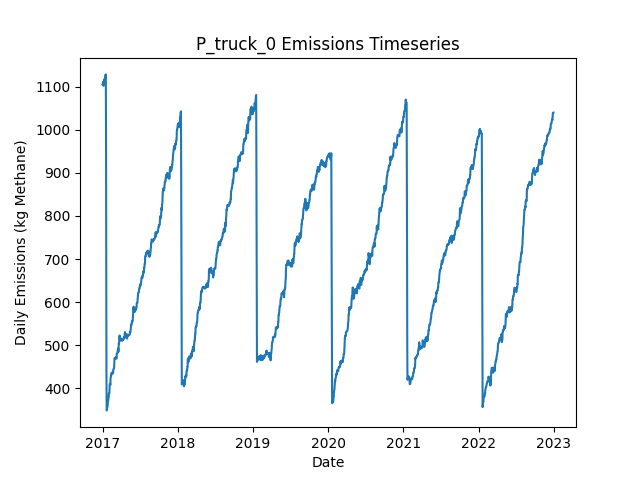

Data behind this chart, as committed beside it:
Date, Daily Emissions (Kg Methane), Daily Mitigable Emissions (Kg Methane), Daily Non-Mitigable Emissions (Kg Methan…, Daily Cost ($), Active Leaks, New Leaks, Leaks Repaired, Leaks Naturally Repaired, Leaks Tagged, Daily Repair Cost ($), Daily Natural Repair Cost ($), truck Deployment Cost ($), truck Sites flagged for Follow-Up, truck Leaks tagged for repair, truck Sites Visited, truck Travel Time (Minutes), truck Survey Time (Minutes), OGI_FU Deployment Cost ($), OGI_FU Sites flagged for Follow-Up, OGI_FU Leaks tagged for repair, OGI_FU Sites Visited, OGI_FU Travel Time (Minutes), OGI_FU Survey Time (Minutes)
2017-01-01, 1105, 792.6, 312.5, 400, 395, 398, 0, 2, 0.00000, 0.00000, 400, 400, 0, , 10, 180, 270, 0.00000, , 0, 0, 0, 0
2017-01-02, 1106, 792.6, 313.2, 400, 396, 1, 0, 0, 0.00000, 0.00000, 0.00000, 400, 0, , 1, 20, 30, 0.00000, , 0, 0, 0, 0
2017-01-03, 1108, 795.3, 313.2, 1000, 397, 1, 0, 0, 62, 0.00000, 0.00000, 0.00000, 9, , 0, 0, 0, 1000, , 62, 3, 120, 360
2017-01-04, 1110, 797.3, 313.2, 1000, 396, 1, 0, 2, 79, 0.00000, 400, 0.00000, 1, , 0, 0, 0, 1000, , 79, 3, 120, 360
2017-01-05, 1102, 797.3, 304.9, 1000, 395, 0, 0, 0, 76, 0.00000, 0.00000, 0.00000, 0, , 0, 0, 0, 1000, , 76, 3, 120, 360
2017-01-06, 1102, 797.3, 304.4, 500, 394, 0, 0, 0, 24, 0.00000, 0.00000, 0.00000, 0, , 0, 0, 0, 500, , 24, 1, 30, 120
2017-01-07, 1113, 799.9, 313.4, 0.00000, 396, 2, 0, 0, 0.00000, 0.00000, 0.00000, 0.00000, 0, , 0, 0, 0, 0.00000, , 0, 0, 0, 0
2017-01-08, 1113, 799.9, 313.4, 0.00000, 396, 0, 0, 0, 0.00000, 0.00000, 0.00000, 0.00000, 0, , 0, 0, 0, 0.00000, , 0, 0, 0, 0
2017-01-09, 1114, 800.2, 313.4, 0.00000, 397, 1, 0, 0, 0.00000, 0.00000, 0.00000, 0.00000, 0, , 0, 0, 0, 0.00000, , 0, 0, 0, 0
2017-01-10, 1114, 800.2, 313.4, 0.00000, 397, 0, 0, 0, 0.00000, 0.00000, 0.00000, 0.00000, 0, , 0, 0, 0, 0.00000, , 0, 0, 0, 0
2017-01-11, 1118, 806.2, 311.4, 0.00000, 397, 1, 0, 0, 0.00000, 0.00000, 0.00000, 0.00000, 0, , 0, 0, 0, 0.00000, , 0, 0, 0, 0
2017-01-12, 1115, 805.8, 309.4, 0.00000, 395, 0, 0, 1, 0.00000, 0.00000, 200, 0.00000, 0, , 0, 0, 0, 0.00000, , 0, 0, 0, 0
2017-01-13, 1120, 810.2, 309.4, 0.00000, 396, 1, 0, 0, 0.00000, 0.00000, 0.00000, 0.00000, 0, , 0, 0, 0, 0.00000, , 0, 0, 0, 0
2017-01-14, 1120, 810.2, 309.4, 0.00000, 396, 0, 0, 0, 0.00000, 0.00000, 0.00000, 0.00000, 0, , 0, 0, 0, 0.00000, , 0, 0, 0, 0
2017-01-15, 1122, 812.9, 309.4, 0.00000, 397, 1, 0, 0, 0.00000, 0.00000, 0.00000, 0.00000, 0, , 0, 0, 0, 0.00000, , 0, 0, 0, 0
2017-01-16, 1128, 818.5, 309.7, 0.00000, 397, 2, 0, 2, 0.00000, 0.00000, 400, 0.00000, 0, , 0, 0, 0, 0.00000, , 0, 0, 0, 0
2017-01-17, 1120, 819.2, 300.7, 0.00000, 398, 2, 0, 0, 0.00000, 0.00000, 0.00000, 0.00000, 0, , 0, 0, 0, 0.00000, , 0, 0, 0, 0
2017-01-18, 966.4, 665.7, 300.7, 9800, 350, 1, 49, 0, 0.00000, 9800, 0.00000, 0.00000, 0, , 0, 0, 0, 0.00000, , 0, 0, 0, 0
2017-01-19, 690.6, 389.2, 301.4, 15800, 274, 3, 79, 0, 0.00000, 15800, 0.00000, 0.00000, 0, , 0, 0, 0, 0.00000, , 0, 0, 0, 0
2017-01-20, 430.8, 129.4, 301.4, 13800, 205, 1, 69, 1, 0.00000, 13800, 200, 0.00000, 0, , 0, 0, 0, 0.00000, , 0, 0, 0, 0
2017-01-21, 349.4, 48.04, 301.4, 4000, 186, 1, 20, 0, 0.00000, 4000, 0.00000, 0.00000, 0, , 0, 0, 0, 0.00000, , 0, 0, 0, 0
2017-01-22, 349.2, 47.82, 301.4, 0.00000, 185, 0, 0, 1, 0.00000, 0.00000, 200, 0.00000, 0, , 0, 0, 0, 0.00000, , 0, 0, 0, 0
2017-01-23, 353.7, 52.29, 301.4, 0.00000, 188, 3, 0, 0, 0.00000, 0.00000, 0.00000, 0.00000, 0, , 0, 0, 0, 0.00000, , 0, 0, 0, 0
2017-01-24, 355.7, 52.29, 303.4, 0.00000, 189, 1, 0, 0, 0.00000, 0.00000, 0.00000, 0.00000, 0, , 0, 0, 0, 0.00000, , 0, 0, 0, 0
2017-01-25, 361.5, 58.54, 302.9, 0.00000, 190, 2, 0, 0, 0.00000, 0.00000, 0.00000, 0.00000, 0, , 0, 0, 0, 0.00000, , 0, 0, 0, 0
2017-01-26, 361.5, 58.54, 302.9, 0.00000, 190, 0, 0, 0, 0.00000, 0.00000, 0.00000, 0.00000, 0, , 0, 0, 0, 0.00000, , 0, 0, 0, 0
2017-01-27, 370, 67.03, 302.9, 0.00000, 192, 2, 0, 0, 0.00000, 0.00000, 0.00000, 0.00000, 0, , 0, 0, 0, 0.00000, , 0, 0, 0, 0
2017-01-28, 372.6, 69.72, 302.9, 0.00000, 193, 1, 0, 0, 0.00000, 0.00000, 0.00000, 0.00000, 0, , 0, 0, 0, 0.00000, , 0, 0, 0, 0
2017-01-29, 372.4, 69.49, 302.9, 0.00000, 192, 0, 0, 1, 0.00000, 0.00000, 200, 0.00000, 0, , 0, 0, 0, 0.00000, , 0, 0, 0, 0
2017-01-30, 381.4, 69.49, 311.9, 0.00000, 193, 1, 0, 0, 0.00000, 0.00000, 0.00000, 0.00000, 0, , 0, 0, 0, 0.00000, , 0, 0, 0, 0
2017-01-31, 381.4, 69.49, 311.9, 0.00000, 193, 0, 0, 0, 0.00000, 0.00000, 0.00000, 0.00000, 0, , 0, 0, 0, 0.00000, , 0, 0, 0, 0
2017-02-01, 389.6, 69.49, 320.1, 0.00000, 194, 2, 0, 1, 0.00000, 0.00000, 200, 0.00000, 0, , 0, 0, 0, 0.00000, , 0, 0, 0, 0
2017-02-02, 388.3, 75.75, 312.5, 0.00000, 196, 3, 0, 0, 0.00000, 0.00000, 0.00000, 0.00000, 0, , 0, 0, 0, 0.00000, , 0, 0, 0, 0
2017-02-03, 388.3, 75.75, 312.5, 0.00000, 196, 0, 0, 0, 0.00000, 0.00000, 0.00000, 0.00000, 0, , 0, 0, 0, 0.00000, , 0, 0, 0, 0
2017-02-04, 403.3, 89.38, 313.9, 0.00000, 202, 6, 0, 0, 0.00000, 0.00000, 0.00000, 0.00000, 0, , 0, 0, 0, 0.00000, , 0, 0, 0, 0
2017-02-05, 410.7, 98.76, 311.9, 0.00000, 202, 3, 0, 2, 0.00000, 0.00000, 400, 0.00000, 0, , 0, 0, 0, 0.00000, , 0, 0, 0, 0
2017-02-06, 410.7, 98.76, 311.9, 0.00000, 202, 0, 0, 0, 0.00000, 0.00000, 0.00000, 0.00000, 0, , 0, 0, 0, 0.00000, , 0, 0, 0, 0
2017-02-07, 410.7, 98.76, 311.9, 0.00000, 202, 0, 0, 0, 0.00000, 0.00000, 0.00000, 0.00000, 0, , 0, 0, 0, 0.00000, , 0, 0, 0, 0
2017-02-08, 408.2, 98.32, 309.9, 0.00000, 199, 0, 0, 2, 0.00000, 0.00000, 400, 0.00000, 0, , 0, 0, 0, 0.00000, , 0, 0, 0, 0
2017-02-09, 424.6, 105.9, 318.6, 0.00000, 203, 4, 0, 0, 0.00000, 0.00000, 0.00000, 0.00000, 0, , 0, 0, 0, 0.00000, , 0, 0, 0, 0
2017-02-10, 426.1, 107.5, 318.6, 0.00000, 204, 1, 0, 0, 0.00000, 0.00000, 0.00000, 0.00000, 0, , 0, 0, 0, 0.00000, , 0, 0, 0, 0
2017-02-11, 430.6, 111.9, 318.6, 0.00000, 205, 1, 0, 0, 0.00000, 0.00000, 0.00000, 0.00000, 0, , 0, 0, 0, 0.00000, , 0, 0, 0, 0
2017-02-12, 430.6, 111.9, 318.6, 0.00000, 205, 0, 0, 0, 0.00000, 0.00000, 0.00000, 0.00000, 0, , 0, 0, 0, 0.00000, , 0, 0, 0, 0
2017-02-13, 434.6, 114.6, 319.9, 0.00000, 206, 2, 0, 0, 0.00000, 0.00000, 0.00000, 0.00000, 0, , 0, 0, 0, 0.00000, , 0, 0, 0, 0
2017-02-14, 434.6, 114.6, 319.9, 0.00000, 206, 0, 0, 0, 0.00000, 0.00000, 0.00000, 0.00000, 0, , 0, 0, 0, 0.00000, , 0, 0, 0, 0
2017-02-15, 437, 117.1, 319.9, 0.00000, 206, 1, 0, 1, 0.00000, 0.00000, 200, 0.00000, 0, , 0, 0, 0, 0.00000, , 0, 0, 0, 0
2017-02-16, 435.1, 117.1, 318, 0.00000, 205, 1, 0, 1, 0.00000, 0.00000, 200, 0.00000, 0, , 0, 0, 0, 0.00000, , 0, 0, 0, 0
2017-02-17, 435.1, 117.1, 318, 0.00000, 205, 0, 0, 0, 0.00000, 0.00000, 0.00000, 0.00000, 0, , 0, 0, 0, 0.00000, , 0, 0, 0, 0
2017-02-18, 435.1, 117.1, 318, 0.00000, 205, 0, 0, 0, 0.00000, 0.00000, 0.00000, 0.00000, 0, , 0, 0, 0, 0.00000, , 0, 0, 0, 0
2017-02-19, 435.1, 117.1, 318, 0.00000, 205, 0, 0, 0, 0.00000, 0.00000, 0.00000, 0.00000, 0, , 0, 0, 0, 0.00000, , 0, 0, 0, 0
2017-02-20, 435.1, 117.1, 318, 0.00000, 205, 0, 0, 0, 0.00000, 0.00000, 0.00000, 0.00000, 0, , 0, 0, 0, 0.00000, , 0, 0, 0, 0
2017-02-21, 435.1, 117.1, 318, 0.00000, 205, 0, 0, 0, 0.00000, 0.00000, 0.00000, 0.00000, 0, , 0, 0, 0, 0.00000, , 0, 0, 0, 0
2017-02-22, 444, 117.1, 326.9, 0.00000, 206, 1, 0, 0, 0.00000, 0.00000, 0.00000, 0.00000, 0, , 0, 0, 0, 0.00000, , 0, 0, 0, 0
2017-02-23, 444.2, 117.3, 326.9, 0.00000, 207, 1, 0, 0, 0.00000, 0.00000, 0.00000, 0.00000, 0, , 0, 0, 0, 0.00000, , 0, 0, 0, 0
2017-02-24, 444.7, 117.8, 326.9, 0.00000, 208, 1, 0, 0, 0.00000, 0.00000, 0.00000, 0.00000, 0, , 0, 0, 0, 0.00000, , 0, 0, 0, 0
2017-02-25, 446.9, 118, 328.9, 0.00000, 210, 2, 0, 0, 0.00000, 0.00000, 0.00000, 0.00000, 0, , 0, 0, 0, 0.00000, , 0, 0, 0, 0
2017-02-26, 447.5, 118, 329.6, 0.00000, 211, 1, 0, 0, 0.00000, 0.00000, 0.00000, 0.00000, 0, , 0, 0, 0, 0.00000, , 0, 0, 0, 0
2017-02-27, 456, 126.2, 329.8, 0.00000, 212, 2, 0, 0, 0.00000, 0.00000, 0.00000, 0.00000, 0, , 0, 0, 0, 0.00000, , 0, 0, 0, 0
2017-02-28, 470.3, 132.3, 338, 0.00000, 214, 2, 0, 0, 0.00000, 0.00000, 0.00000, 0.00000, 0, , 0, 0, 0, 0.00000, , 0, 0, 0, 0
2017-03-01, 470.1, 132.1, 338, 0.00000, 213, 0, 0, 1, 0.00000, 0.00000, 200, 0.00000, 0, , 0, 0, 0, 0.00000, , 0, 0, 0, 0
... 2,131 more rows
